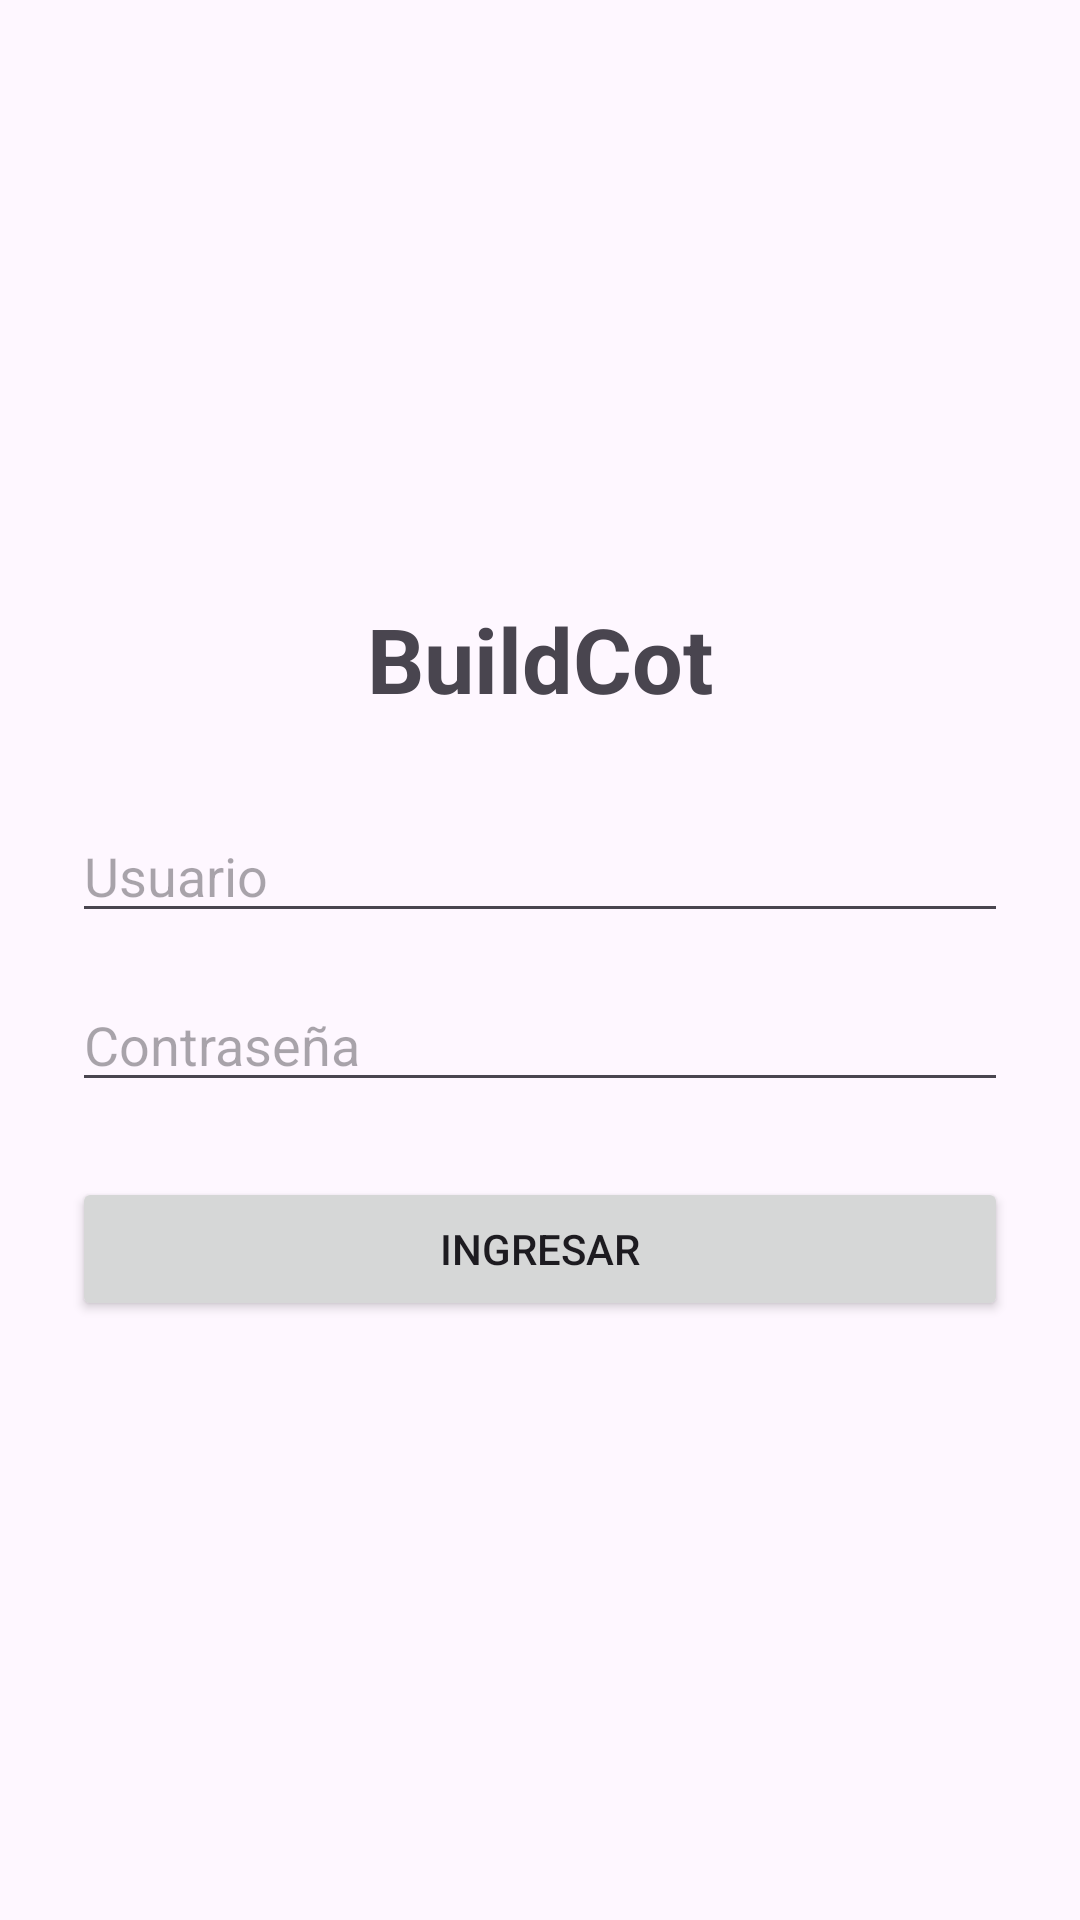

This screen was rendered from an Android layout file. Write that file and the resources it references.
<!-- AndroidManifest.xml: application theme Theme.BuildCot -->
<!-- res/layout/activity_login.xml -->
<?xml version="1.0" encoding="utf-8"?>
<LinearLayout xmlns:android="http://schemas.android.com/apk/res/android"
    android:layout_width="match_parent"
    android:layout_height="match_parent"
    android:gravity="center"
    android:orientation="vertical"
    android:padding="24dp">

    <TextView
        android:layout_width="wrap_content"
        android:layout_height="wrap_content"
        android:text="BuildCot"
        android:textSize="30sp"
        android:textStyle="bold"/>

    <EditText
        android:id="@+id/edtUsuario"
        android:layout_width="match_parent"
        android:layout_height="wrap_content"
        android:layout_marginTop="30dp"
        android:hint="Usuario"/>

    <EditText
        android:id="@+id/edtPassword"
        android:layout_width="match_parent"
        android:layout_height="wrap_content"
        android:layout_marginTop="15dp"
        android:hint="Contraseña"
        android:inputType="textPassword"/>

    <Button
        android:id="@+id/btnIngresar"
        android:layout_width="match_parent"
        android:layout_height="wrap_content"
        android:layout_marginTop="25dp"
        android:text="Ingresar"/>

</LinearLayout>
<!-- resources referenced by this layout -->
<resources>
  <style name="Theme.BuildCot" parent="Theme.Material3.DayNight.NoActionBar">
  
      </style>
</resources>
